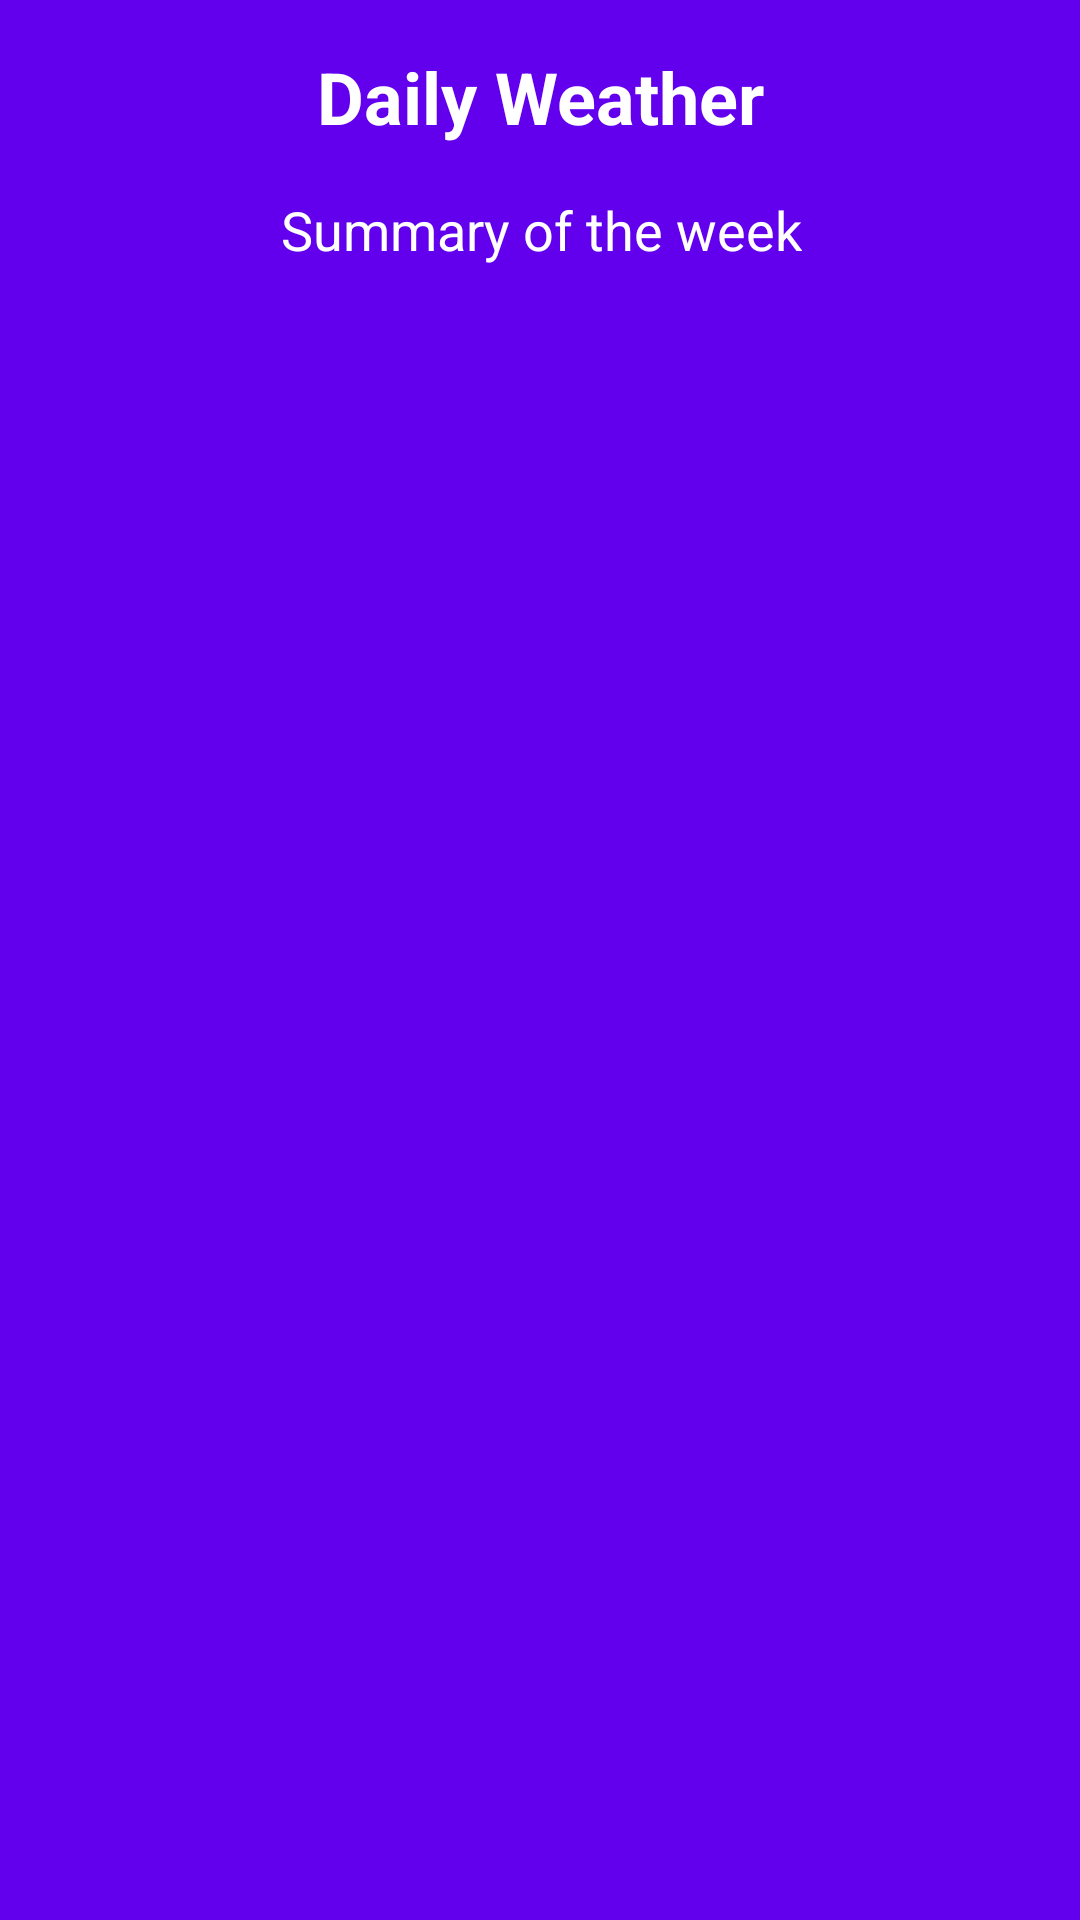

Layout XML and referenced resources for this Android screen:
<!-- AndroidManifest.xml: application theme AppTheme -->
<!-- res/layout/activity_daily_weather.xml -->
<?xml version="1.0" encoding="utf-8"?>
<android.support.constraint.ConstraintLayout
    xmlns:android="http://schemas.android.com/apk/res/android"
    xmlns:app="http://schemas.android.com/apk/res-auto"
    xmlns:tools="http://schemas.android.com/tools"
    android:layout_width="match_parent"
    android:layout_height="match_parent"
    android:background="@color/colorPrimary"
    tools:context="com.example.udemy.kolorweather.UI.DailyWeatherActivity">

    <TextView
        android:id="@+id/textView"
        android:layout_width="wrap_content"
        android:layout_height="wrap_content"
        android:layout_marginTop="16dp"
        android:text="@string/daily_weather"
        android:textAlignment="center"
        android:textSize="24sp"
        android:textStyle="bold"
        app:layout_constraintLeft_toLeftOf="parent"
        app:layout_constraintRight_toRightOf="parent"
        app:layout_constraintTop_toTopOf="parent" />

    <TextView
        android:id="@+id/textView2"
        android:layout_width="wrap_content"
        android:layout_height="wrap_content"
        android:layout_marginEnd="8dp"
        android:layout_marginStart="8dp"
        android:layout_marginTop="8dp"
        android:padding="8dp"
        android:text="@string/summary_of_the_week"
        android:textAlignment="center"
        android:textSize="18sp"
        app:layout_constraintEnd_toEndOf="@+id/textView"
        app:layout_constraintLeft_toLeftOf="parent"
        app:layout_constraintRight_toRightOf="parent"
        app:layout_constraintStart_toStartOf="@+id/textView"
        app:layout_constraintTop_toBottomOf="@+id/textView" />

    <ListView
        android:id="@+id/dailyListView"
        android:layout_width="368dp"
        android:layout_height="454dp"
        android:layout_margin="8dp"
        android:layout_marginBottom="8dp"
        android:layout_marginTop="8dp"
        android:divider="@null"
        android:dividerHeight="0dp"
        app:layout_constraintBottom_toBottomOf="parent"
        app:layout_constraintLeft_toLeftOf="parent"
        app:layout_constraintRight_toRightOf="parent"
        app:layout_constraintTop_toBottomOf="@+id/textView2" />
</android.support.constraint.ConstraintLayout>
<!-- resources referenced by this layout -->
<resources>
  <string name="daily_weather">Daily Weather</string>
  <string name="summary_of_the_week">Summary of the week</string>
  <style name="AppTheme" parent="Theme.AppCompat.Light.NoActionBar">
          
          <item name="colorPrimary">@color/colorPrimary</item>
          <item name="colorPrimaryDark">@color/colorPrimaryDark</item>
          <item name="colorAccent">@color/colorAccent</item>
          <item name="android:textColor">@android:color/white</item>
      </style>
  <!-- not gathered from this repository: default colours our renderer supplied (Android Studio template values) -->
  <color name="colorPrimary">#FF6200EE</color>
  <color name="colorPrimaryDark">#FF3700B3</color>
  <color name="colorAccent">#FF03DAC5</color>
</resources>
